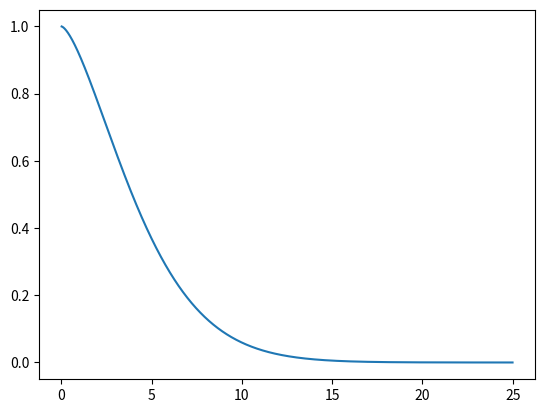

The matplotlib source for this figure:
import numpy as np
import matplotlib.pyplot as plt
from scipy import integrate
"""
c = 5  # 尺度系数yita
k = 1.5  # 形状系数beta
"""


def weib(x, c, k):
    """
威布尔分布函数
    @param x:
    @return:
    """
    return (k / c) * (x / c) ** (k - 1) * np.exp(-(x / c) ** k)


def weib_acc(x, c, k):
    """
    寿命可靠度函数
    """
    return np.exp(-(x / c) ** k)


def weibull_fig(c,k):
    """
做威布尔概率密度函数
    """
    x = np.arange(1, 2500.) / 100.
    plt.plot(x, weib(x,c,k))
    plt.show()


def weibull_acc_fig(c,k):
    """
    基于威布尔分布的寿命可靠度函数
    """
    x = np.arange(1, 2500.) / 100.
    plt.plot(x, weib_acc(x,c,k))
    plt.show()


if __name__ == '__main__':
    # weibull_fig()
    weibull_acc_fig(c=5,k=1.5)
